Labelled photos from "dataset", an image-classification folder in bhavyatadvi/smartcitizenhubfinal. The possible labels are: garbage, graffiti, streetlight.

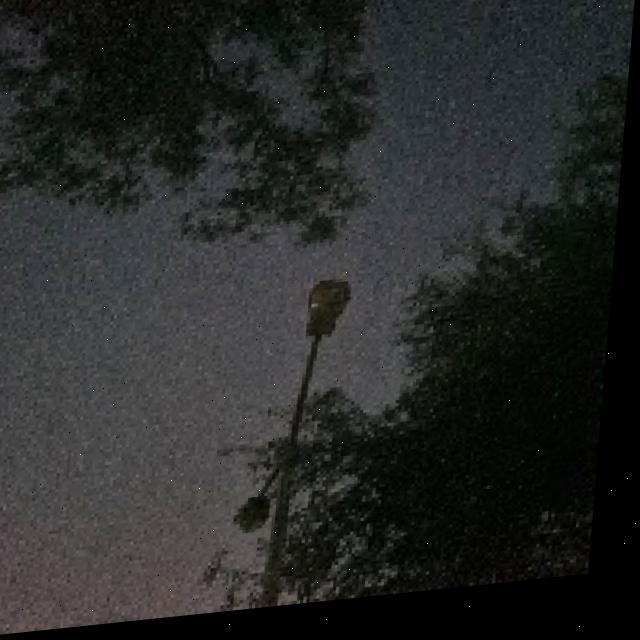
Label: streetlight

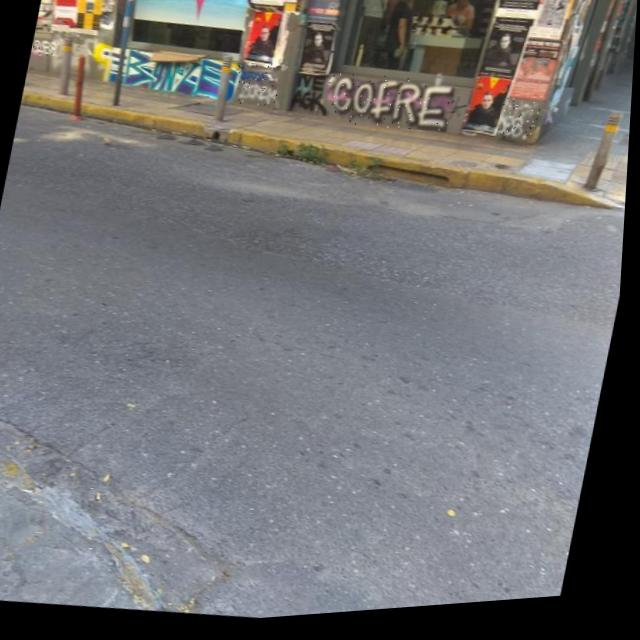
Label: graffiti

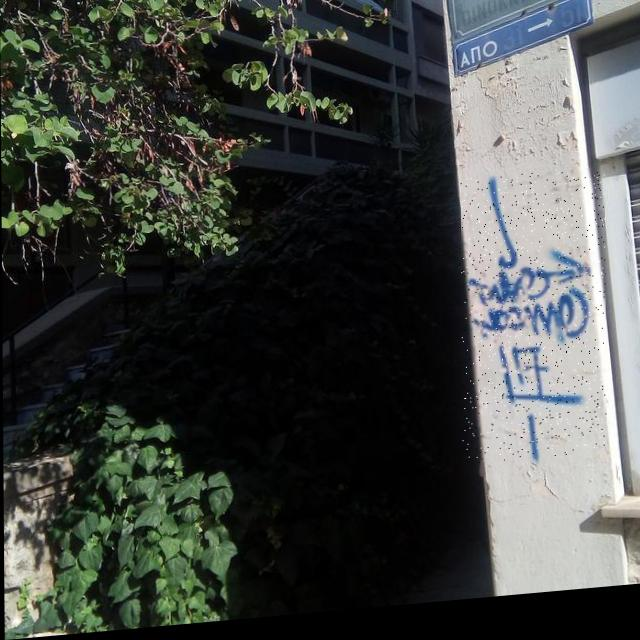
Label: graffiti

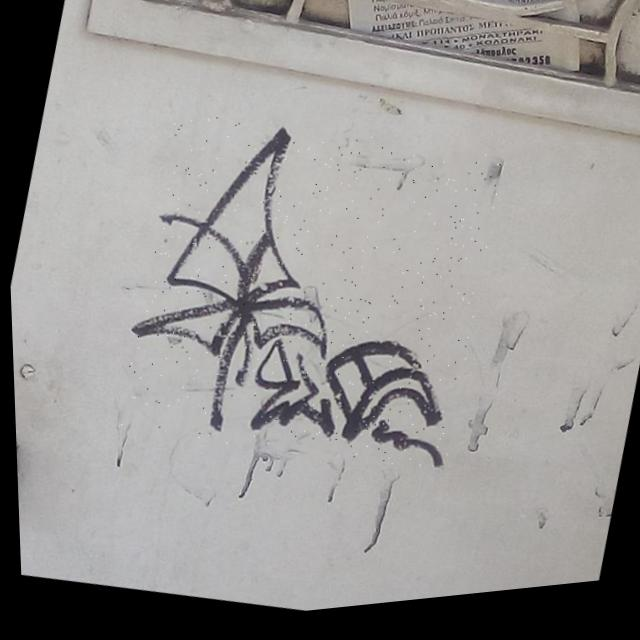
Label: graffiti

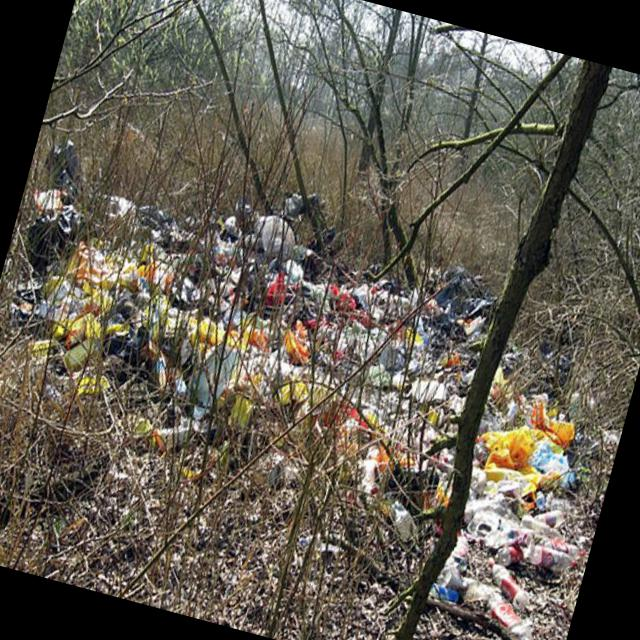
Label: garbage

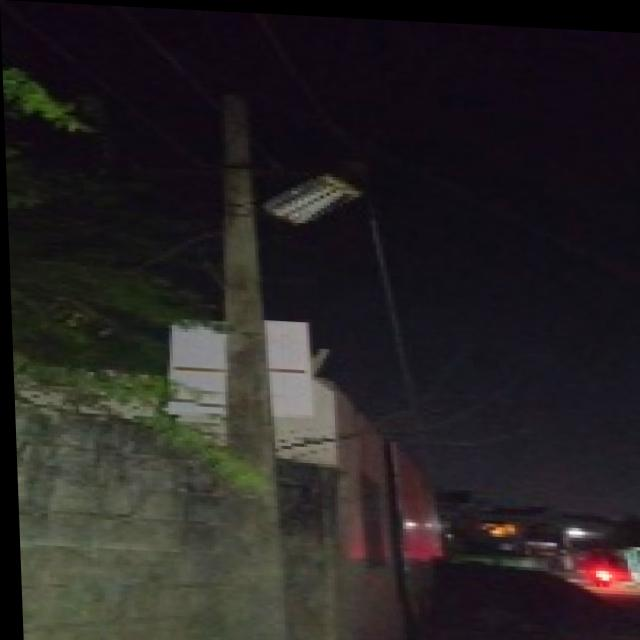
Label: streetlight
